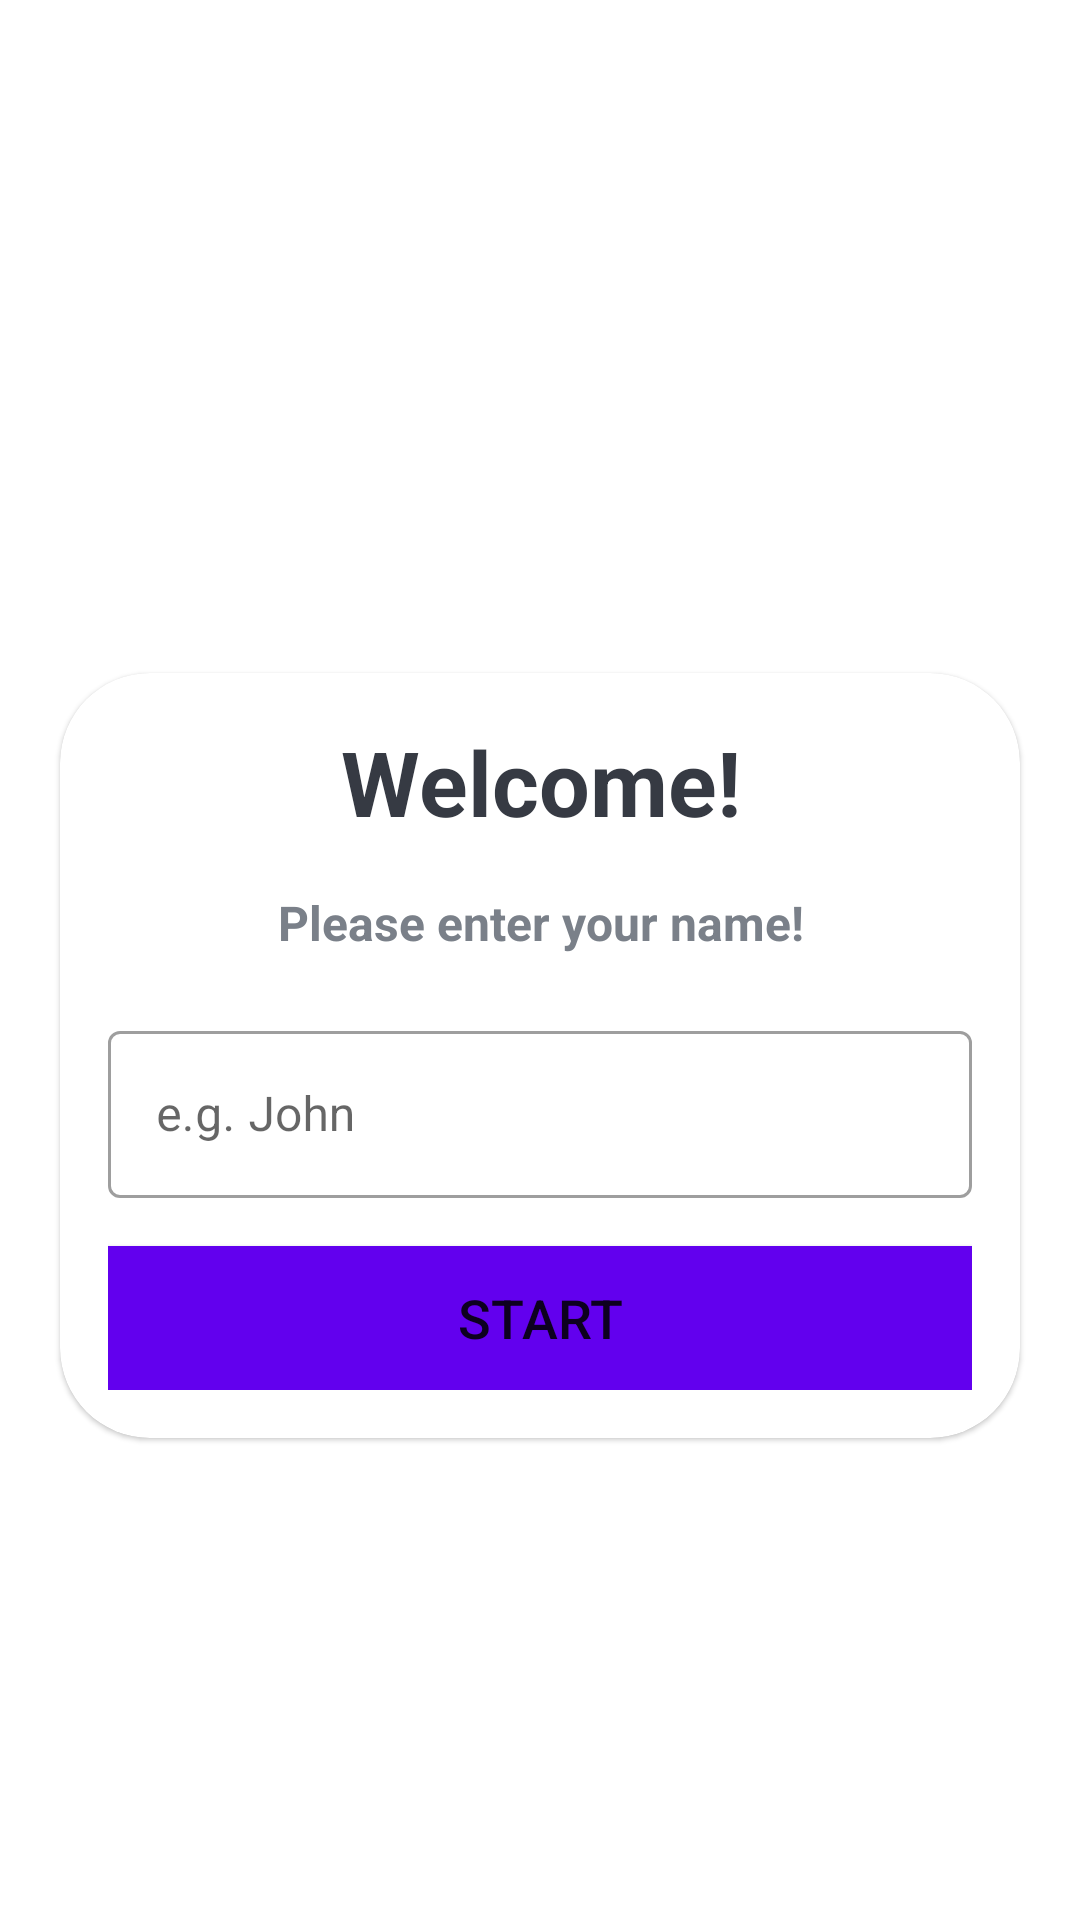

Layout XML and referenced resources for this Android screen:
<!-- AndroidManifest.xml: application theme Theme.Myquizapp -->
<!-- res/layout/activity_main.xml -->
<?xml version="1.0" encoding="utf-8"?>
<LinearLayout xmlns:android="http://schemas.android.com/apk/res/android"
    xmlns:app="http://schemas.android.com/apk/res-auto"
    xmlns:tools="http://schemas.android.com/tools"
    android:layout_width="match_parent"
    android:layout_height="match_parent"
    android:background="@drawable/ic_bg"
    android:gravity="center"
    android:orientation="vertical"
    tools:context=".MainActivity">

    <TextView
        android:layout_width="match_parent"
        android:layout_height="wrap_content"
        android:text="Quiz App!"
        android:layout_marginBottom="30dp"
        android:textSize="25sp"
        android:textStyle="bold"
        android:gravity="center"
        android:textColor="@color/white"

         />

    <com.google.android.material.card.MaterialCardView
         android:layout_width="match_parent"
         android:layout_height="wrap_content"
        android:layout_marginStart="20dp"
        android:layout_marginEnd="20dp"
        app:cardCornerRadius="30dp"
        android:background="@color/white">

        <LinearLayout
            android:layout_width="match_parent"
            android:layout_height="wrap_content"
            android:layout_margin="16dp"
            android:orientation="vertical"
            >
            
            <TextView
                android:layout_width="match_parent"
                android:layout_height="wrap_content"
                android:text="Welcome!"
                android:textSize="30sp"
                android:textStyle="bold"
                android:gravity="center"
                android:textColor="#363A43"
                />

            <TextView
                android:layout_width="match_parent"
                android:layout_height="wrap_content"
                android:text="Please enter your name!"
                android:textSize="16sp"
                android:layout_marginTop="16dp"
                android:textStyle="bold"
                android:gravity="center"
                android:textColor="#7A8089"
                />

            <com.google.android.material.textfield.TextInputLayout
                android:layout_width="match_parent"
                android:layout_height="wrap_content"
                style="@style/Widget.MaterialComponents.TextInputLayout.OutlinedBox"
                android:layout_marginTop="20dp"

                >

                <androidx.appcompat.widget.AppCompatEditText
                    android:id="@+id/et_name"
                    android:layout_width="match_parent"
                    android:layout_height="wrap_content"
                    android:hint="e.g. John"
                    android:inputType="textCapWords"
                    android:textColor="#363A43"
                    android:textColorHint="#7A8089"

                    />




            </com.google.android.material.textfield.TextInputLayout>

            <Button
                android:id="@+id/btn_start"
                android:layout_width="match_parent"
                android:layout_height="wrap_content"
                android:layout_marginTop="16dp"
                android:background="@color/design_default_color_primary"
                android:text="Start"
                android:textSize="18sp"
                />

        </LinearLayout>

    </com.google.android.material.card.MaterialCardView>

</LinearLayout>
<!-- resources referenced by this layout -->
<resources>
  <style name="Theme.Myquizapp" parent="Theme.MaterialComponents.DayNight.NoActionBar">
          
          <item name="colorPrimary">@color/purple_500</item>
          <item name="colorPrimaryVariant">@color/purple_700</item>
          <item name="colorOnPrimary">@color/white</item>
          
          <item name="colorSecondary">@color/teal_200</item>
          <item name="colorSecondaryVariant">@color/teal_700</item>
          <item name="colorOnSecondary">@color/black</item>
          
          <item name="android:statusBarColor">?attr/colorPrimaryVariant</item>
          <item name="android:windowFullscreen">true</item>
          
      </style>
  <!-- not gathered from this repository: default colours our renderer supplied (Android Studio template values) -->
  <color name="purple_500">#FF6200EE</color>
  <color name="purple_700">#FF3700B3</color>
  <color name="teal_200">#FF03DAC5</color>
  <color name="teal_700">#FF018786</color>
  <color name="black">#FF000000</color>
  <color name="white">#FFFFFFFF</color>
</resources>
